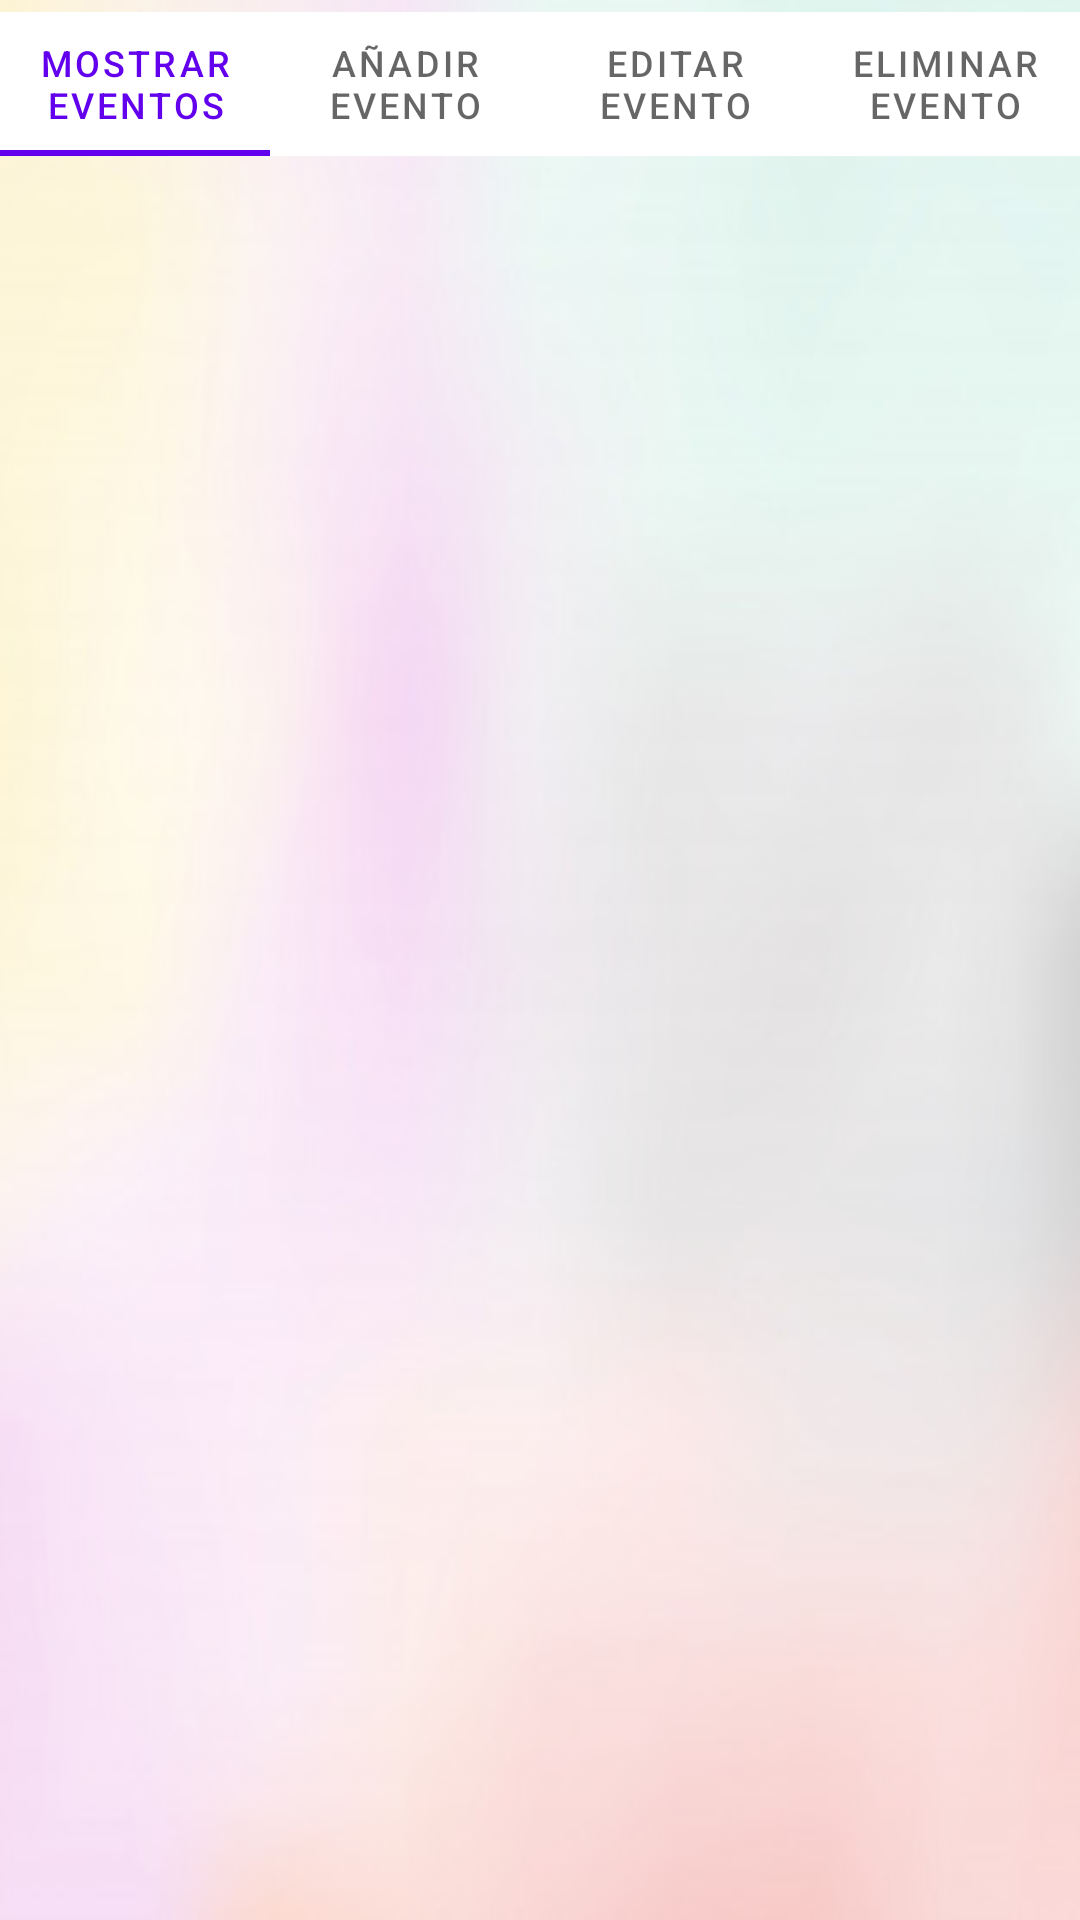

The Android layout XML behind this screen, and the referenced resources:
<!-- AndroidManifest.xml: application theme Theme.AplicacionRecetas -->
<!-- res/layout/calendario.xml -->
<?xml version="1.0" encoding="utf-8"?>
<LinearLayout xmlns:android="http://schemas.android.com/apk/res/android"
    xmlns:app="http://schemas.android.com/apk/res-auto"
    xmlns:tools="http://schemas.android.com/tools"
    android:layout_width="match_parent"
    android:layout_height="match_parent"
    android:background="@drawable/fondo1">

    <androidx.constraintlayout.widget.ConstraintLayout
        android:layout_width="match_parent"
        android:layout_height="match_parent">

        <Button
            android:id="@+id/volverCalendario"
            style="@style/BotonBuscar"
            android:layout_width="wrap_content"
            android:layout_height="wrap_content"
            android:layout_marginTop="4dp"
            android:text="@string/volver"
            app:layout_constraintBottom_toBottomOf="parent"
            app:layout_constraintEnd_toEndOf="parent"
            app:layout_constraintStart_toStartOf="parent"
            app:layout_constraintTop_toBottomOf="@+id/pager" />

        <com.google.android.material.tabs.TabLayout
            android:id="@+id/tab"
            android:layout_width="match_parent"
            android:layout_height="wrap_content"
            android:layout_marginTop="4dp"
            app:layout_constraintEnd_toEndOf="parent"
            app:layout_constraintStart_toStartOf="parent"
            app:layout_constraintTop_toTopOf="parent"
            app:tabBackground="@drawable/dialog">

            <com.google.android.material.tabs.TabItem
                android:layout_width="wrap_content"
                android:layout_height="wrap_content"
                android:text="@string/mostrarEventos" />

            <com.google.android.material.tabs.TabItem
                android:layout_width="wrap_content"
                android:layout_height="wrap_content"
                android:text="@string/addEvent" />

            <com.google.android.material.tabs.TabItem
                android:layout_width="wrap_content"
                android:layout_height="wrap_content"
                android:text="@string/editarEvento" />

            <com.google.android.material.tabs.TabItem
                android:layout_width="wrap_content"
                android:layout_height="wrap_content"
                android:text="@string/eliminarEvento" />

        </com.google.android.material.tabs.TabLayout>

        <androidx.viewpager.widget.ViewPager
            android:id="@+id/pager"
            android:layout_width="391dp"
            android:layout_height="677dp"
            app:layout_constraintEnd_toEndOf="parent"
            app:layout_constraintStart_toStartOf="parent"
            app:layout_constraintTop_toBottomOf="@+id/tab" />

    </androidx.constraintlayout.widget.ConstraintLayout>
</LinearLayout>
<!-- resources referenced by this layout -->
<resources>
  <!-- drawable fondo1: jpg bitmap (drawable-v24, 17152 bytes) -->
  <string name="addEvent">Añadir evento</string>
  <string name="editarEvento">Editar evento</string>
  <string name="eliminarEvento">Eliminar evento</string>
  <string name="mostrarEventos">Mostrar eventos</string>
  <string name="volver">Volver</string>
  <style name="BotonBuscar">
          <item name="android:fontFamily">casual</item>
          <item name="android:textColor">#FFFFFF</item>
      </style>
  <style name="Theme.AplicacionRecetas" parent="Theme.MaterialComponents.DayNight.NoActionBar">
          
          <item name="colorPrimary">@color/purple_500</item>
          <item name="colorPrimaryVariant">@color/purple_700</item>
          <item name="colorOnPrimary">@color/white</item>
          
          <item name="colorSecondary">@color/teal_200</item>
          <item name="colorSecondaryVariant">@color/teal_700</item>
          <item name="colorOnSecondary">@color/black</item>
          
          <item name="android:statusBarColor" tools:targetApi="l">?attr/colorPrimaryVariant</item>
          
      </style>
  <color name="purple_500">#FF6200EE</color>
  <color name="purple_700">#FF3700B3</color>
  <color name="white">#FFFFFFFF</color>
  <color name="teal_200">#FF03DAC5</color>
  <color name="teal_700">#FF018786</color>
  <color name="black">#FF000000</color>
</resources>
